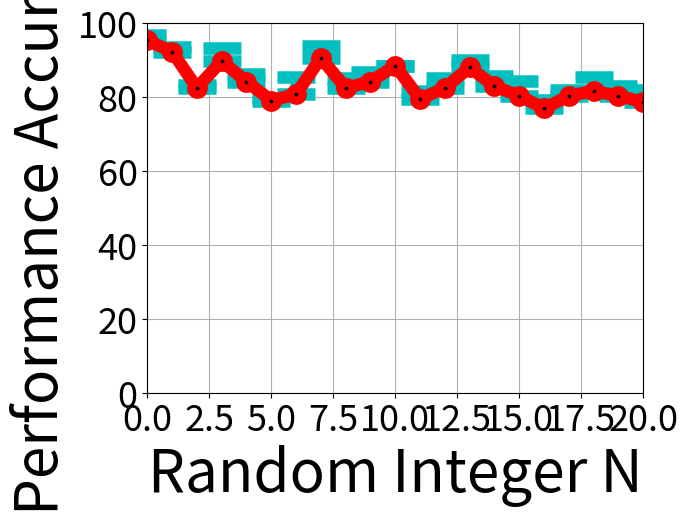

The script that saved this image:
import matplotlib.pyplot as plt
import numpy as np
f1 = 26
f=42
lw = 9
mw = 9

'''
b g r c y m k

c y g
r m b
'''

##FOR X-Y SCATTER PLOT

######
acc = np.array([95.299,92.308,82.478,89.744,84.188,79.060,80.769,90.598,82.478,84.188,88.462,79.487,82.478,88.034,82.906,80.342,76.923,80.342,81.624,80.342,78.632])
x = np.arange(21)
sd = np.array([1.480,1.282,0.740,3.392,1.958,0.740,4.622,3.227,2.669,2.669,0.000,2.220,2.669,1.959,2.669,4.121,2.220,1.480,3.701,2.669,3.226])
std = np.array([(np.zeros(len(sd))),(sd)])
plt.errorbar(x,acc,yerr = std, fmt='-o', ecolor = 'c', color = 'r', mfc = 'k', capthick =3, linewidth = lw, mew=mw, capsize = 14, elinewidth=9)
plt.xlabel('Random Integer N', fontsize = f)
plt.axis([0, 20, 0, 100])



plt.ylabel('Performance Accuracy', fontsize = f)
plt.xticks(fontsize=f1)
plt.yticks(fontsize=f1)
plt.grid(True)
plt.show()
'''

##FOR BAR GRAPH PLOT
acc = np.array([98.718,26.068])
ind = np.arange(len(acc))
sd = np.array([1.282, 4.854])     
peakval = ['98.718','26.068'] 

stds    = [(0,0), sd] # Standard deviation Data
width = 0.3
colours = ['red','blue']

plt.figure()
plt.bar(ind, acc, width, color=colours, align='center', yerr=stds, ecolor='k',error_kw=dict(lw=4, capsize=14, capthick=3))
plt.ylabel('Performance Accuracy', fontsize = f)
plt.yticks(fontsize=f1)
plt.xticks(ind,("First x", "Full with First x (2x)"), fontsize = f)
def autolabel(bars,peakval):
    for ii,bar in enumerate(bars):
        height = bars[ii]
        plt.text(ind[ii], height-8, '%s'% (peakval[ii]), ha='center', va='bottom', fontsize = f)
autolabel(acc,peakval) 
plt.show()
'''